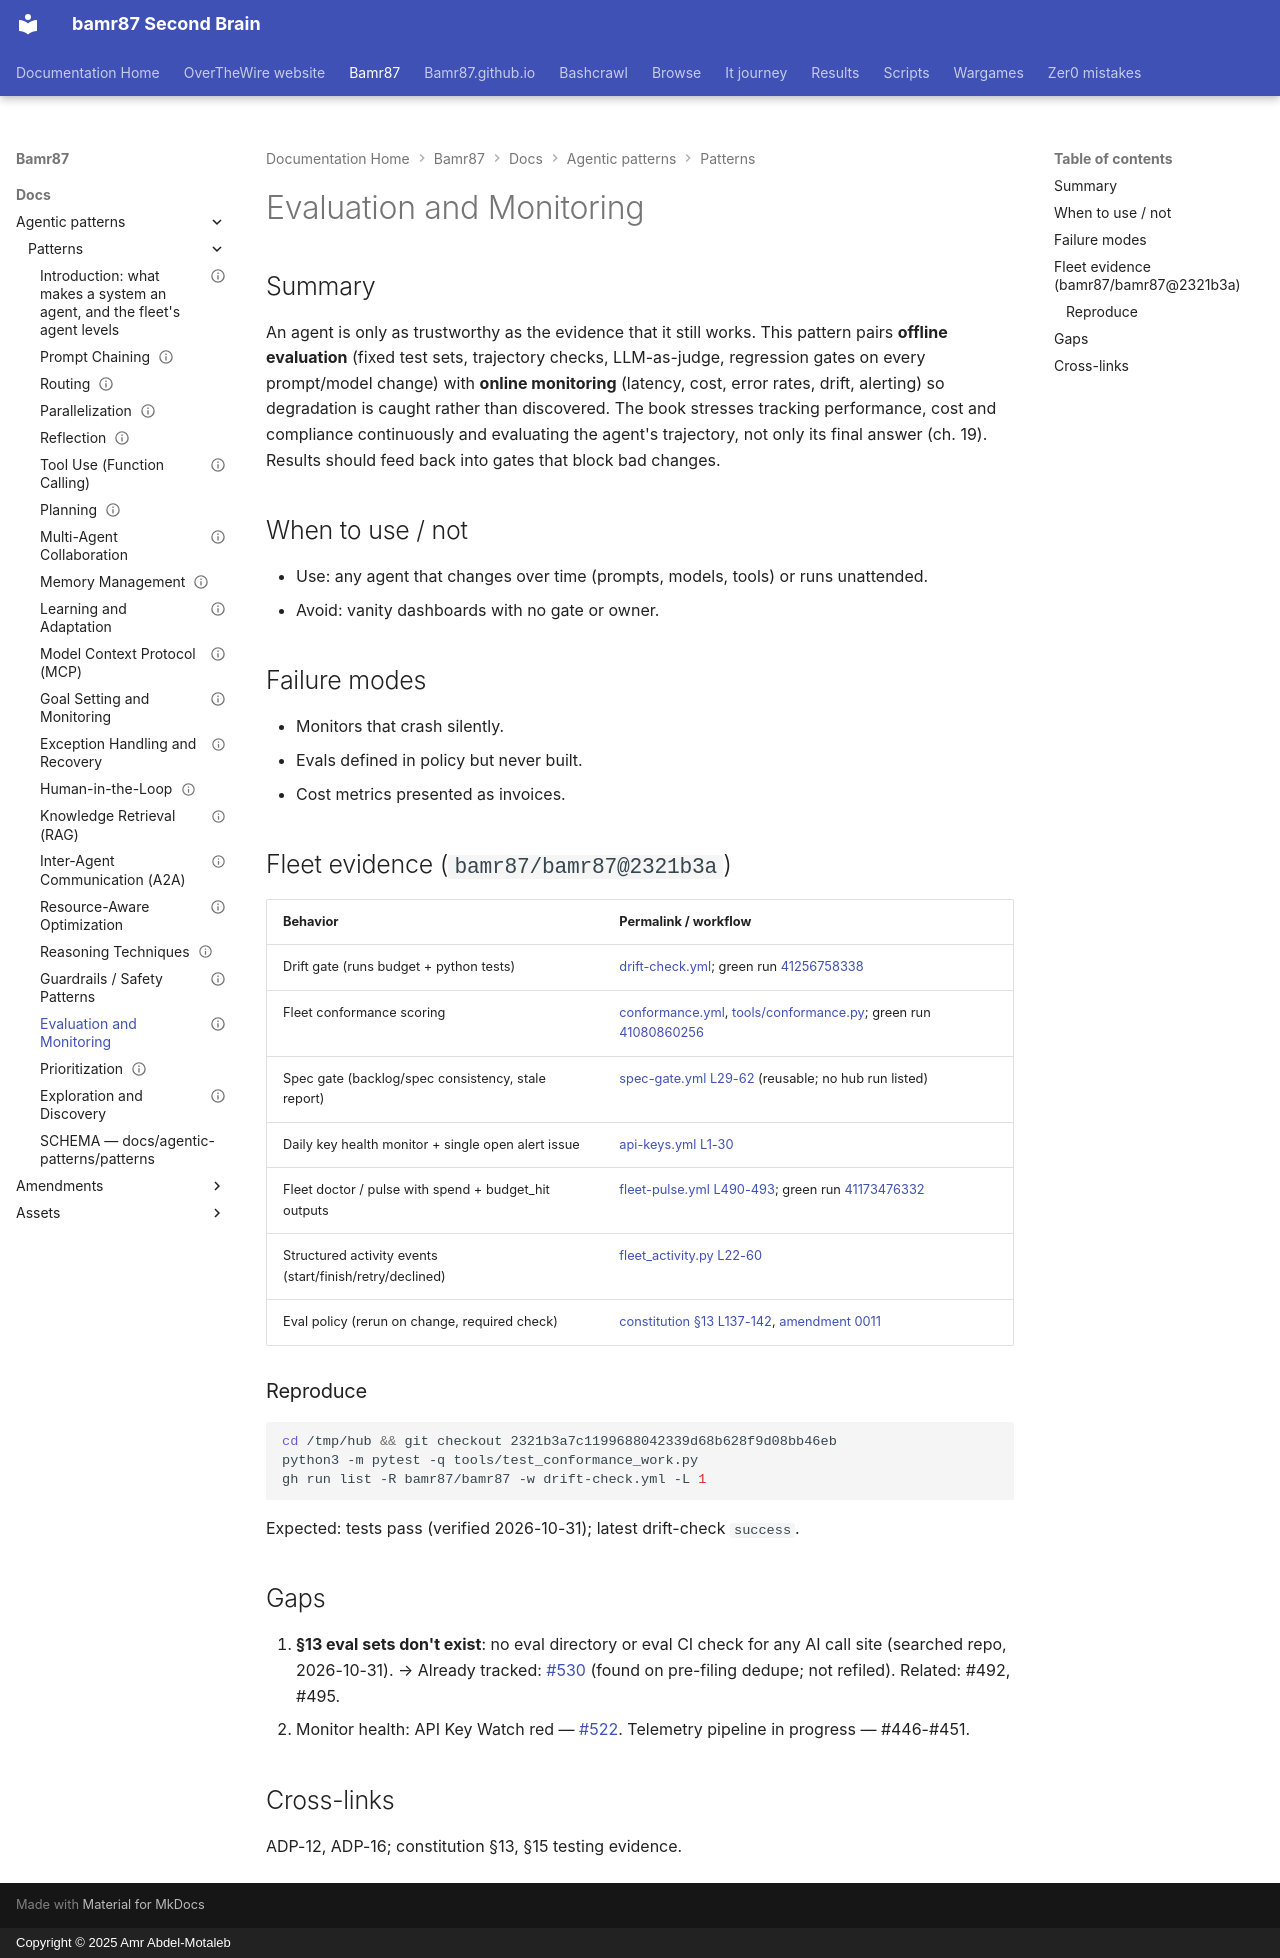

repository: bamr87/README · page: bamr87/docs/agentic-patterns/patterns/19-evaluation-and-monitoring/index.html · generator: mkdocs · copyright: Copyright © 2025 Amr Abdel-Motaleb

---
book_pages: Ch. 19 (18 pp.)
chapter: 19
evidence_repos:
- bamr87/bamr87
id: ADP-19
last_verified: 2026-10-31
owner_bot: executor (Grok Bot)
source_file: docs/agentic-patterns/patterns/19-evaluation-and-monitoring.md
source_repo: bamr87/bamr87
source_url: https://github.com/bamr87/bamr87/blob/main/docs/agentic-patterns/patterns/19-evaluation-and-monitoring.md
status: partial
title: Evaluation and Monitoring
---
# Evaluation and Monitoring

## Summary

An agent is only as trustworthy as the evidence that it still works. This pattern pairs **offline evaluation** (fixed test sets, trajectory checks, LLM-as-judge, regression gates on every prompt/model change) with **online monitoring** (latency, cost, error rates, drift, alerting) so degradation is caught rather than discovered. The book stresses tracking performance, cost and compliance continuously and evaluating the agent's trajectory, not only its final answer (ch. 19). Results should feed back into gates that block bad changes.

## When to use / not

- Use: any agent that changes over time (prompts, models, tools) or runs unattended.
- Avoid: vanity dashboards with no gate or owner.

## Failure modes

- Monitors that crash silently.
- Evals defined in policy but never built.
- Cost metrics presented as invoices.

## Fleet evidence (`bamr87/bamr87@2321b3a`)

| Behavior | Permalink / workflow |
|---|---|
| Drift gate (runs budget + python tests) | [drift-check.yml](https://github.com/bamr87/bamr87/blob/2321b3a7c1199688042339d68b628f9d08bb46eb/.github/workflows/drift-check.yml); green run [41256758338](https://github.com/bamr87/bamr87/actions/runs/41256758338) |
| Fleet conformance scoring | [conformance.yml](https://github.com/bamr87/bamr87/blob/2321b3a7c1199688042339d68b628f9d08bb46eb/.github/workflows/conformance.yml), [tools/conformance.py](https://github.com/bamr87/bamr87/blob/2321b3a7c1199688042339d68b628f9d08bb46eb/tools/conformance.py); green run [41080860256](https://github.com/bamr87/bamr87/actions/runs/41080860256) |
| Spec gate (backlog/spec consistency, stale report) | [spec-gate.yml L29-62](https://github.com/bamr87/bamr87/blob/2321b3a7c1199688042339d68b628f9d08bb46eb/.github/workflows/spec-gate.yml#L29-L62) (reusable; no hub run listed) |
| Daily key health monitor + single open alert issue | [api-keys.yml L1-30](https://github.com/bamr87/bamr87/blob/2321b3a7c1199688042339d68b628f9d08bb46eb/.github/workflows/api-keys.yml#L1-L30) |
| Fleet doctor / pulse with spend + budget_hit outputs | [fleet-pulse.yml L490-493](https://github.com/bamr87/bamr87/blob/2321b3a7c1199688042339d68b628f9d08bb46eb/.github/workflows/fleet-pulse.yml#L490-L493); green run [41173476332](https://github.com/bamr87/bamr87/actions/runs/41173476332) |
| Structured activity events (start/finish/retry/declined) | [fleet_activity.py L22-60](https://github.com/bamr87/bamr87/blob/2321b3a7c1199688042339d68b628f9d08bb46eb/tools/fleet_activity.py#L22-L60) |
| Eval policy (rerun on change, required check) | [constitution §13 L137-142](https://github.com/bamr87/bamr87/blob/2321b3a7c1199688042339d68b628f9d08bb46eb/docs/constitution.md#L137-L142), [amendment 0011](https://github.com/bamr87/bamr87/blob/2321b3a7c1199688042339d68b628f9d08bb46eb/docs/amendments/0011-eval-baseline-risk-tiers.md) |

### Reproduce

```bash
cd /tmp/hub && git checkout 2321b3a7c1199688042339d68b628f9d08bb46eb
python3 -m pytest -q tools/test_conformance_work.py
gh run list -R bamr87/bamr87 -w drift-check.yml -L 1
```

Expected: tests pass (verified 2026-10-31); latest drift-check `success`.

## Gaps

1. **§13 eval sets don't exist**: no eval directory or eval CI check for any AI call site (searched repo, 2026-10-31). → Already tracked: [#530](https://github.com/bamr87/bamr87/issues/530) (found on pre-filing dedupe; not refiled). Related: #492, #495.
2. Monitor health: API Key Watch red — [#522](https://github.com/bamr87/bamr87/issues/522). Telemetry pipeline in progress — #446-#451.

## Cross-links

ADP-12, ADP-16; constitution §13, §15 testing evidence.
